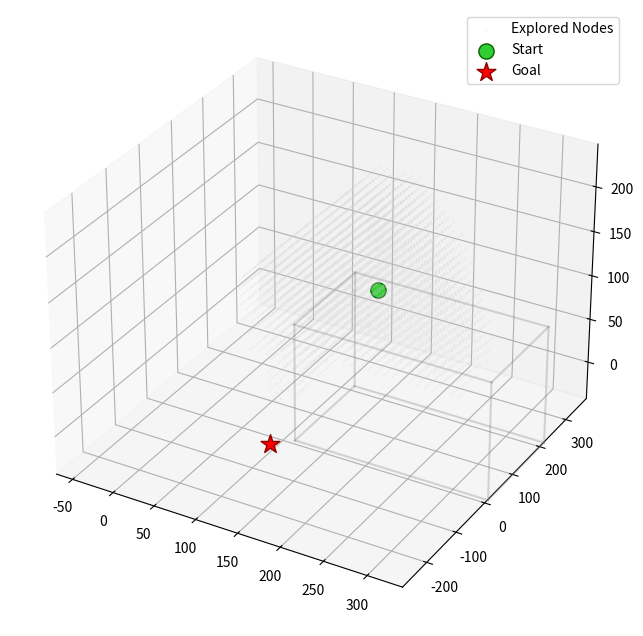
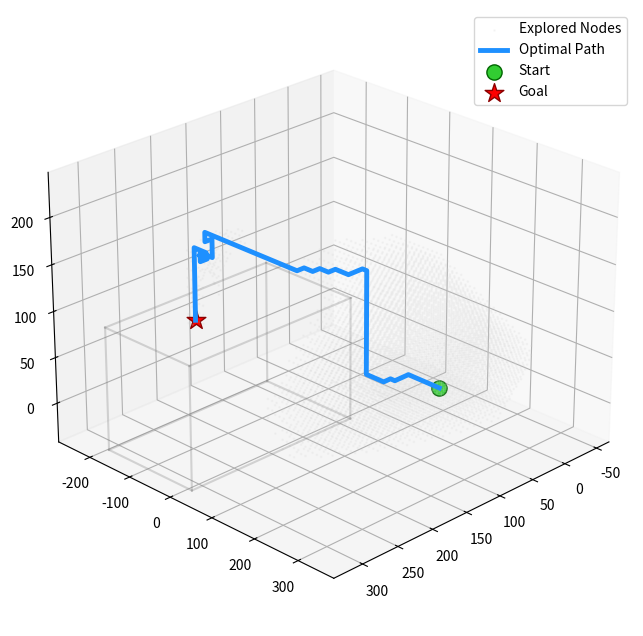

Write the Python code that produced these figures, in order.
import heapq
import os
import matplotlib.pyplot as plt
from mpl_toolkits.mplot3d import Axes3D
from datetime import datetime

class Node:
    """A*算法中的节点类，表示3D空间中的一个点"""
    def __init__(self, position, parent=None):
        self.position = position  # 节点的3D坐标 (x, y, z)
        self.parent = parent      # 父节点，用于回溯路径
        self.g = 0               # 从起点到当前节点的实际代价
        self.h = 0               # 从当前节点到终点的启发式估计代价
        self.f = 0               # 总代价 f = g + h

    def __eq__(self, other):
        """判断两个节点是否相等（位置相同）"""
        return self.position == other.position

    def __lt__(self, other):
        """比较两个节点的f值，用于优先队列排序"""
        return self.f < other.f

    def __hash__(self):
        """使节点可哈希，便于在集合中使用"""
        return hash(self.position)

def heuristic(node, goal):
    """启发式函数：使用曼哈顿距离估计当前节点到终点的代价"""
    return abs(node.position[0] - goal.position[0]) + \
           abs(node.position[1] - goal.position[1]) + \
           abs(node.position[2] - goal.position[2])

def is_obstacle(position, obstacles):
    """检查给定位置是否位于任何障碍物内部"""
    x, y, z = position
    for obstacle in obstacles:
        ox, oy, oz, size_x, size_y, size_z = obstacle
        # 检查位置是否在障碍物边界内（包含1cm的安全距离）
        if (ox - size_x/2 -30 <= x <= ox + size_x/2 +30 and
            oy - size_y/2 -30 <= y <= oy + size_y/2 +30 and
            oz - size_z/2 -30 <= z <= oz + size_z/2 +30):
            return True
    return False

def is_within_bounds(position):
    """检查位置是否在有效的工作空间范围内"""
    # 工作空间是一个球壳：内半径200mm，外半径350mm，中心在(0,0,174)
    return (position[0]**2 + position[1]**2 + (position[2]-174)**2 < 350**2 and
            position[0]**2 + position[1]**2 + (position[2]-174)**2 > 200**2 and
            position[2] > 0)  # z坐标必须大于0

def adjust_goal(original_goal, start_pos, step_size):
    """调整目标点坐标，使其与起点之间的差值能被步长整除"""
    adjusted = []
    for orig, start in zip(original_goal, start_pos):
        delta = orig - start
        steps = round(delta / step_size)  # 计算需要的步数
        adjusted.append(start + steps * step_size)  # 重新计算目标点
    return tuple(adjusted)

def astar(start, goal, obstacles, step, visualize=False):
    """A*算法主函数：在3D空间中寻找从起点到终点的最优路径"""
    
    # 可视化初始化
    if visualize:
        fig = plt.figure(figsize=(12, 8))
        ax = fig.add_subplot(111, projection='3d')
        ax.set_title("3D A* Path Planning")
        ax.set_xlabel('X (mm)')
        ax.set_ylabel('Y (mm)')
        ax.set_zlabel('Z (mm)')
    
    # 输入验证
    if not is_within_bounds(start) or not is_within_bounds(goal):
        raise ValueError("起点或终点不在有效边界内")
    if is_obstacle(start, obstacles) or is_obstacle(goal, obstacles):
        raise ValueError("起点或终点位于障碍物内")
    
    # 算法初始化
    open_list = []        # 优先队列，存储待探索节点
    closed_list = set()   # 已探索节点集合
    explored_nodes = []   # 记录所有探索过的节点（用于可视化）
    start_node = Node(start)
    goal_node = Node(goal)
    heapq.heappush(open_list, (start_node.f, start_node))  # 将起点加入开放列表

    # 主循环
    while open_list:
        # 从开放列表中取出f值最小的节点
        current_node = heapq.heappop(open_list)[1]
        explored_nodes.append(current_node.position)

        # 如果到达目标点，回溯构建路径
        if current_node == goal_node:
            path = []
            while current_node:
                path.append(current_node.position)
                current_node = current_node.parent
            return path[::-1], explored_nodes  # 返回反转的路径（从起点到终点）

        # 将当前节点加入关闭列表
        closed_list.add(current_node.position)

        # 探索当前节点的6个邻居（上下左右前后）
        for dx, dy, dz in [(-1,0,0),(1,0,0),(0,-1,0),(0,1,0),(0,0,-1),(0,0,1)]:
            # 创建邻居节点
            neighbor = Node((current_node.position[0]+dx*step,
                            current_node.position[1]+dy*step,
                            current_node.position[2]+dz*step), current_node)
            
            # 跳过无效的邻居节点
            if is_obstacle(neighbor.position, obstacles):
                continue  # 障碍物
            if neighbor.position in closed_list:
                continue  # 已探索过
            if not is_within_bounds(neighbor.position):
                continue  # 超出边界

            # TODO: 计算邻居节点的代价
            neighbor.g = current_node.g + step   # 实际代价
            neighbor.h = heuristic(neighbor, goal_node)   # 启发式代价
            neighbor.f = neighbor.g + neighbor.h   # 总代价

            # 如果开放列表中不存在更优的相同节点，则加入开放列表
            if not any(node == neighbor and node.f <= neighbor.f for _, node in open_list):
                heapq.heappush(open_list, (neighbor.f, neighbor))

        # 实时可视化更新（每探索50个节点更新一次）
        if visualize and len(explored_nodes) % 50 == 0:
            ax.cla()
            plot_environment(ax, start, goal, obstacles, explored_nodes)
            plt.pause(0.001)
    
    # 开放列表为空仍未找到路径
    return None, explored_nodes

def plot_obstacles(ax, obstacles):
    """绘制三维障碍物立方体"""
    for obstacle in obstacles:
        ox, oy, oz, sx, sy, sz = obstacle
        # 计算立方体的边界
        x = [ox - sx/2, ox + sx/2]
        y = [oy - sy/2, oy + sy/2]
        z = [oz - sz/2, oz + sz/2]
        
        # 绘制立方体六个面
        for xi in x:
            for yj in y:
                ax.plot([xi, xi], [yj, yj], z, color='gray', alpha=0.3, zorder=5)
        for xi in x:
            for zk in z:
                ax.plot([xi, xi], y, [zk, zk], color='gray', alpha=0.3, zorder=5)
        for yj in y:
            for zk in z:
                ax.plot(x, [yj, yj], [zk, zk], color='gray', alpha=0.3, zorder=5)

def plot_environment(ax, start, goal, obstacles, explored=None, path=None):
    """可视化函数：绘制完整的3D路径规划环境"""
    
    # 绘制探索节点（底层，半透明显示）
    if explored:
        xs, ys, zs = zip(*explored)
        ax.scatter(xs, ys, zs, c='lightgray', alpha=0.15, marker='.', 
                  s=3, zorder=1, label='Explored Nodes')
    
    # 绘制障碍物（中层）
    plot_obstacles(ax, obstacles)
    
    # 绘制路径（上层，蓝色线条）
    if path:
        xs, ys, zs = zip(*path)
        ax.plot(xs, ys, zs, c='dodgerblue', linewidth=3.5, 
               zorder=15, label='Optimal Path')
    
    # 绘制起点终点（顶层，突出显示）
    ax.scatter(*start, c='limegreen', s=120, marker='o', 
              edgecolors='darkgreen', zorder=20, label='Start')
    ax.scatter(*goal, c='red', s=200, marker='*', 
              edgecolors='darkred', zorder=20, label='Goal')
    
    # 设置坐标轴范围（基于探索节点和起终点动态调整）
    all_x = [p[0] for p in explored] if explored else []
    all_y = [p[1] for p in explored] if explored else []
    all_z = [p[2] for p in explored] if explored else []
    ax.set_xlim(min(all_x+[start[0], goal[0]])-50, max(all_x+[start[0], goal[0]])+50)
    ax.set_ylim(min(all_y+[start[1], goal[1]])-50, max(all_y+[start[1], goal[1]])+50)
    ax.set_zlim(min(all_z+[start[2], goal[2]])-50, max(all_z+[start[2], goal[2]])+50)
    
    ax.legend()  # 显示图例

def save_path_to_file(path, filename):
    """将规划好的路径保存到文本文件"""
    with open(filename, 'w') as file:
        file.write("# 轨迹类型: 避障轨迹\n")
        file.write("# 点数: {}\n".format(len(path)))
        file.write("# X(mm) Y(mm) Z(mm)\n")
        for x, y, z in path:
            file.write("{:.2f} {:.2f} {:.2f}\n".format(x, y, z))

# ========== 主程序执行部分 ==========

# A*算法起点终点和障碍物相关参数
start = (120, 270, 57)           # 起点坐标 (x, y, z)
original_goal = (170, -230, 45)   # 终点坐标
obstacles = [                      # 障碍物列表：每个障碍物为(中心x,中心y,中心z,尺寸x,尺寸y,尺寸z)
    (260, 10, 65, 224, 200, 130),
]
step = 10  # A*算法的步长（毫米）

# 调整终点坐标以适应步长要求
adjusted_goal = adjust_goal(original_goal, start, step)
if adjusted_goal != original_goal:
    print(f"提示：终点已从 {original_goal} 调整为 {adjusted_goal} 以满足步长要求")

# 运行A*算法并实时可视化
try:
    path, explored = astar(start, adjusted_goal, obstacles, step, visualize=True)
except ValueError as e:
    print(f"错误：{e}")
    path = None

# 最终结果可视化
final_fig = plt.figure(figsize=(12, 8))
final_ax = final_fig.add_subplot(111, projection='3d')
plot_environment(final_ax, start, adjusted_goal, obstacles, explored, path)
final_ax.view_init(elev=25, azim=45)  # 设置3D视角
plt.show()

# 保存路径文件
if path is not None:
    filename = f"planned_path_{datetime.now().strftime('%Y%m%d_%H%M%S')}.txt"
    save_path_to_file(path, filename)
    print(f"路径已保存至：{os.path.abspath(filename)}")
else:
    print('未找到有效路径')
